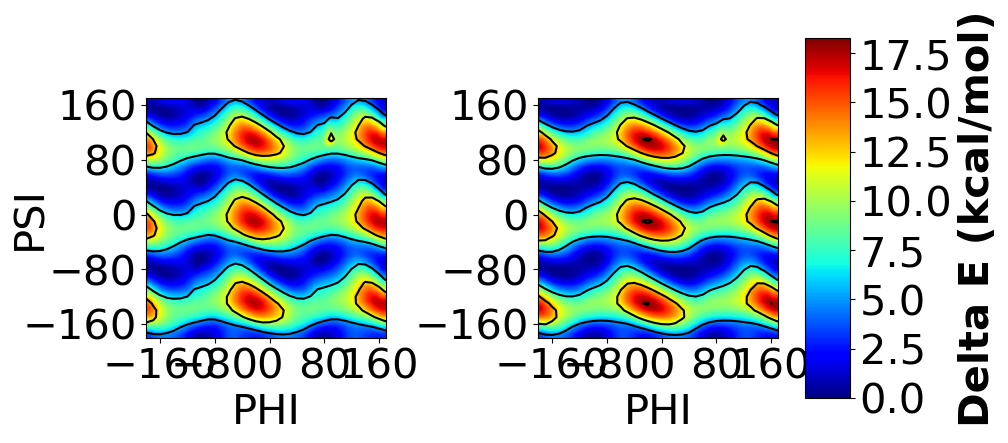

The file beside this chart, header and first rows:
, ANI energy, DFT energy, Phi, Psi
0, -1781918, -1781918, 0, 0
1, -1781917, -1781917, 10, 0
2, -1781915, -1781915, 20, 0
3, -1781912, -1781911, 30, 0
4, -1781908, -1781907, 40, 0
5, -1781904, -1781903, 50, 0
6, -1781902, -1781901, 60, 0
7, -1781902, -1781901, 70, 0
8, -1781906, -1781905, 80, 0
9, -1781910, -1781910, 90, 0
10, -1781914, -1781914, 100, 0
11, -1781917, -1781917, 110, 0
12, -1781918, -1781918, 120, 0
13, -1781917, -1781917, 130, 0
14, -1781914, -1781914, 140, 0
15, -1781910, -1781910, 150, 0
16, -1781907, -1781906, 160, 0
17, -1781903, -1781903, 170, 0
18, -1781902, -1781901, 180, 0
19, -1781902, -1781901, 190, 0
20, -1781905, -1781904, 200, 0
21, -1781909, -1781909, 210, 0
22, -1781913, -1781913, 220, 0
23, -1781916, -1781917, 230, 0
24, -1781918, -1781918, 240, 0
25, -1781917, -1781917, 250, 0
26, -1781915, -1781915, 260, 0
27, -1781912, -1781912, 270, 0
28, -1781908, -1781908, 280, 0
29, -1781905, -1781904, 290, 0
30, -1781902, -1781901, 300, 0
31, -1781902, -1781901, 310, 0
32, -1781904, -1781904, 320, 0
33, -1781909, -1781909, 330, 0
34, -1781913, -1781913, 340, 0
35, -1781916, -1781916, 350, 0
36, -1781917, -1781917, 0, 10
37, -1781915, -1781916, 10, 10
38, -1781912, -1781913, 20, 10
39, -1781909, -1781909, 30, 10
40, -1781905, -1781905, 40, 10
41, -1781902, -1781902, 50, 10
42, -1781902, -1781901, 60, 10
43, -1781903, -1781903, 70, 10
44, -1781907, -1781907, 80, 10
45, -1781912, -1781911, 90, 10
46, -1781915, -1781915, 100, 10
47, -1781917, -1781917, 110, 10
48, -1781916, -1781917, 120, 10
49, -1781914, -1781915, 130, 10
50, -1781910, -1781911, 140, 10
51, -1781907, -1781907, 150, 10
52, -1781904, -1781904, 160, 10
53, -1781902, -1781902, 170, 10
54, -1781901, -1781901, 180, 10
55, -1781903, -1781902, 190, 10
56, -1781906, -1781906, 200, 10
57, -1781911, -1781911, 210, 10
58, -1781915, -1781914, 220, 10
59, -1781917, -1781917, 230, 10
... 1,236 more rows
